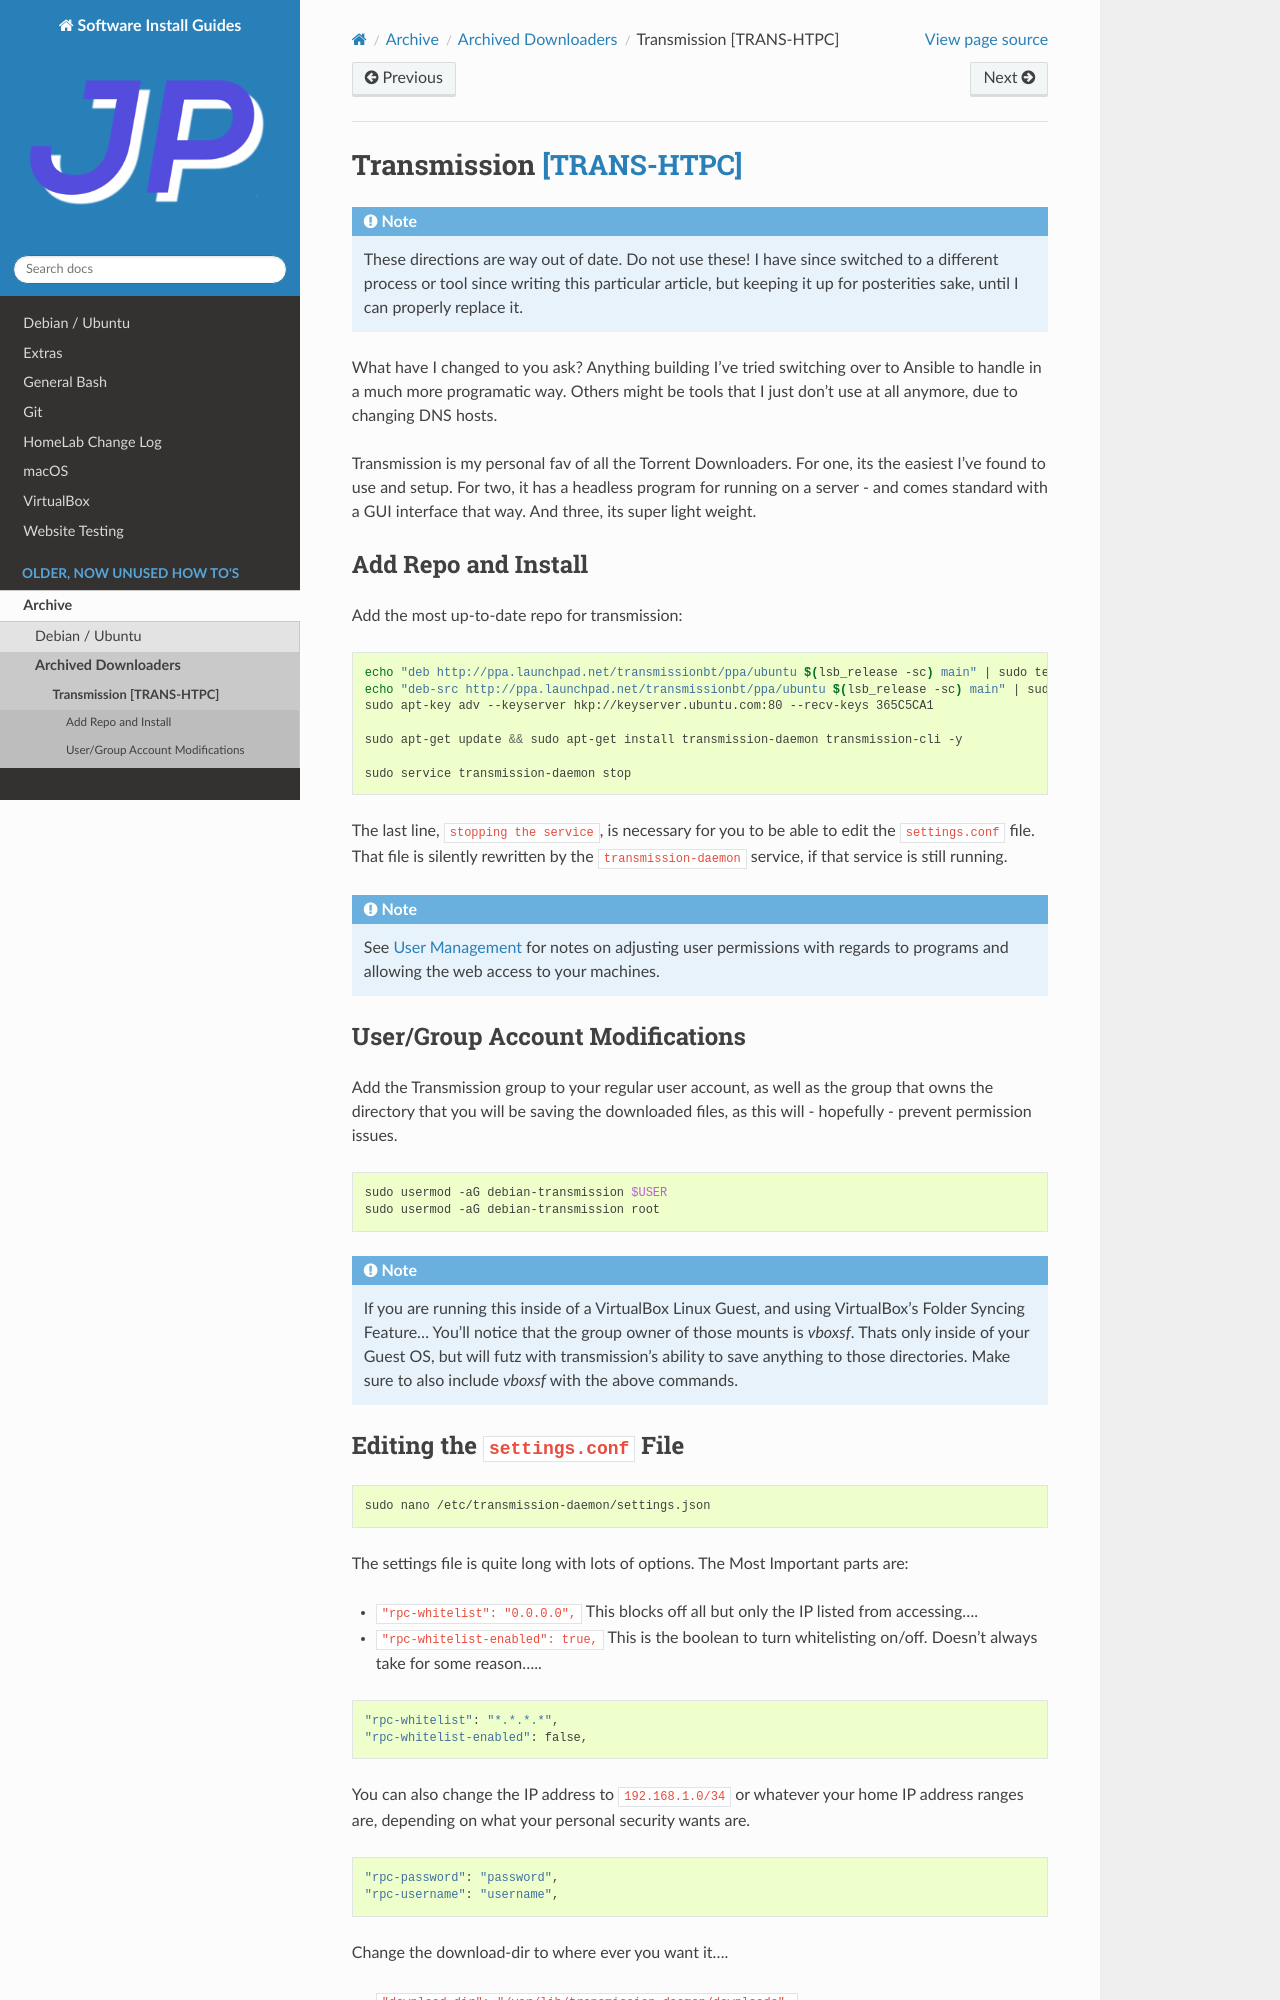

repository: jpartain89/Software-Install-Guides · page: docs/archive/downloader/transmission-daemon.html · generator: sphinx

==========================
Transmission [TRANS-HTPC]_
==========================

.. include:: ../../donotuse.rst

Transmission is my personal fav of all the Torrent Downloaders. For one, its the easiest I've found to use and setup. For two, it has a headless program for running on a server - and comes standard with a GUI interface that way. And three, its super light weight.

--------------------
Add Repo and Install
--------------------

Add the most up-to-date repo for transmission:

.. code-block:: bash

  echo "deb http://ppa.launchpad.net/transmissionbt/ppa/ubuntu $(lsb_release -sc) main" | sudo tee -a /etc/apt/sources.list.d/transmission-bt.list
  echo "deb-src http://ppa.launchpad.net/transmissionbt/ppa/ubuntu $(lsb_release -sc) main" | sudo tee -a /etc/apt/sources.list.d/transmission-bt.list
  sudo apt-key adv --keyserver hkp://keyserver.ubuntu.com:80 --recv-keys 365C5CA1

  sudo apt-get update && sudo apt-get install transmission-daemon transmission-cli -y

  sudo service transmission-daemon stop

The last line, ``stopping the service``, is necessary for you to be able to edit the ``settings.conf`` file. That file is silently rewritten by the ``transmission-daemon`` service, if that service is still running.

.. note::

  See :ref:`user_management` for notes on adjusting user permissions with regards to programs and allowing the web access to your machines.

--------------------------------
User/Group Account Modifications
--------------------------------

Add the Transmission group to your regular user account, as well as the group that owns the directory that you will be saving the downloaded files, as this will - hopefully - prevent permission issues.

.. code-block:: bash

  sudo usermod -aG debian-transmission $USER
  sudo usermod -aG debian-transmission root

.. note::

  If you are running this inside of a VirtualBox Linux Guest, and using VirtualBox's Folder Syncing Feature... You'll notice that the group owner of those mounts is `vboxsf`. Thats only inside of your Guest OS, but will futz with transmission's ability to save anything to those directories. Make sure to also include `vboxsf` with the above commands.
